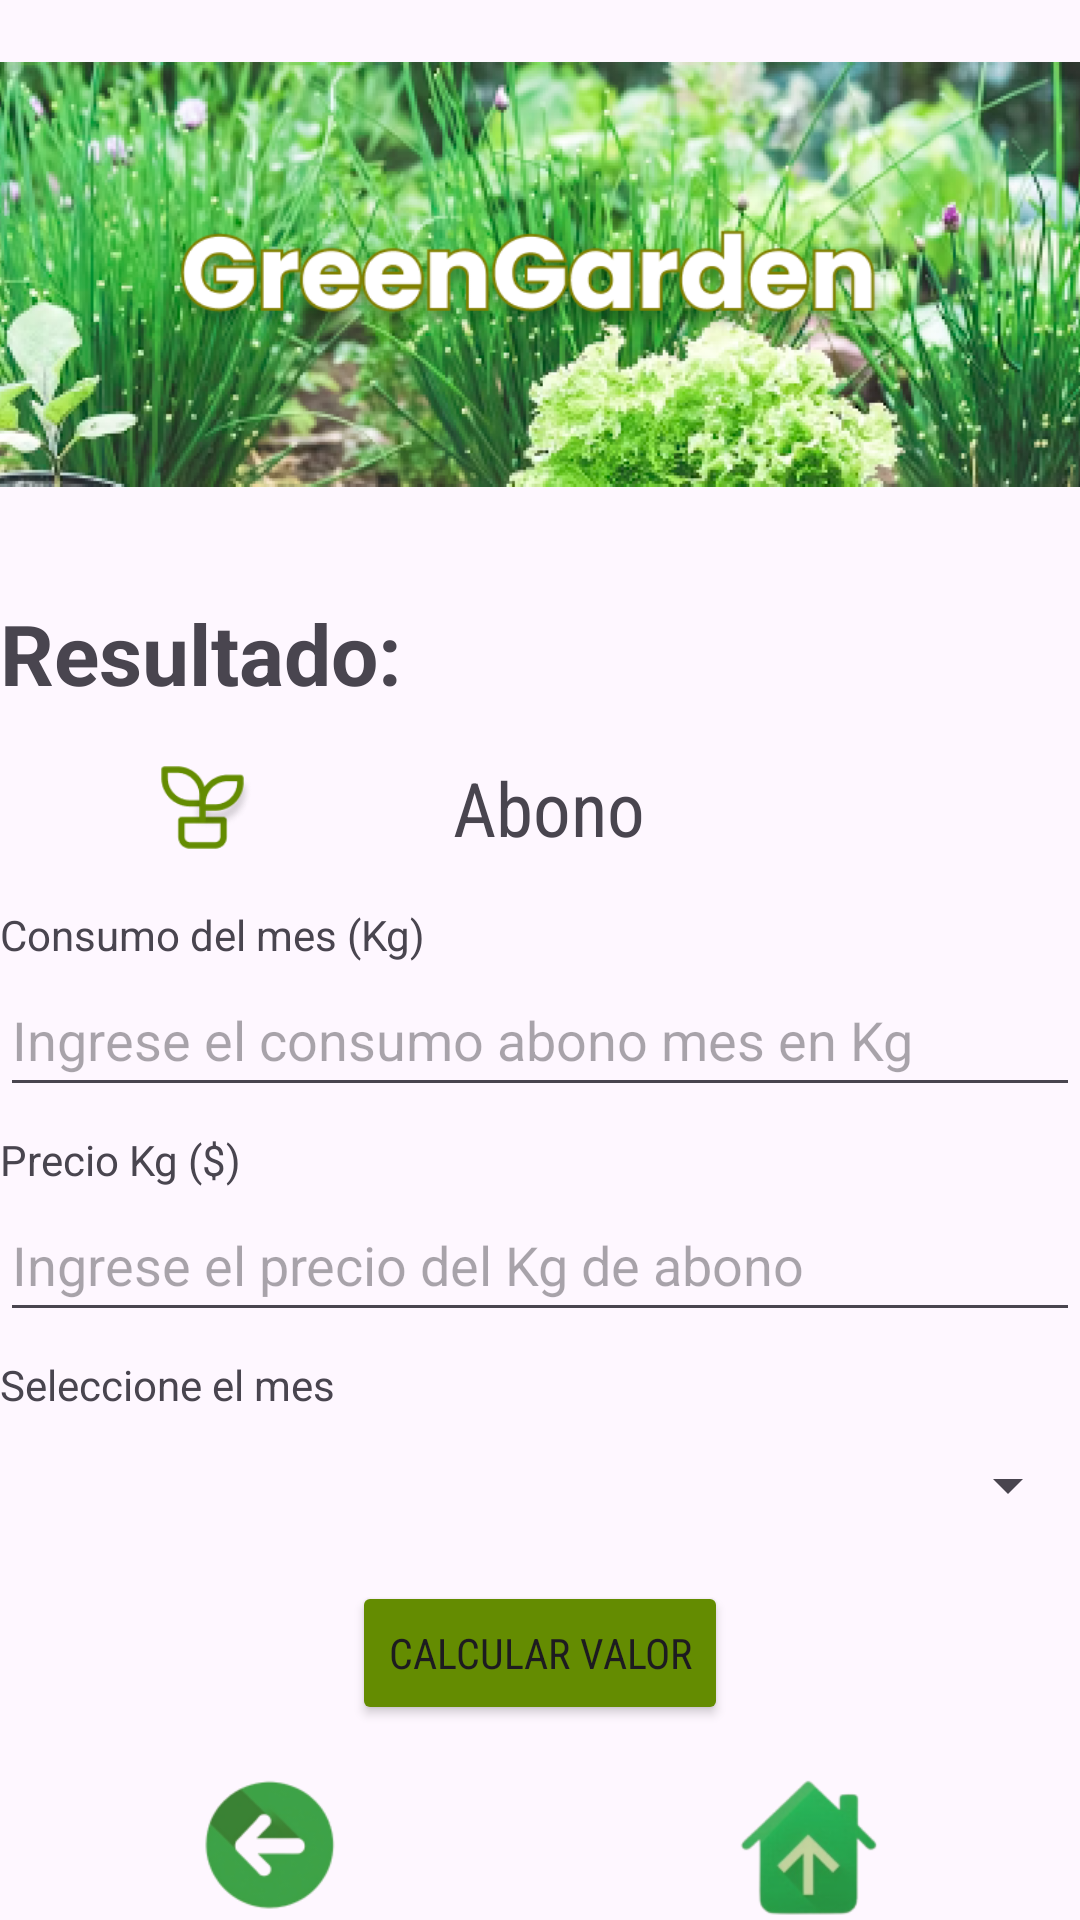

Layout XML and referenced resources for this Android screen:
<!-- AndroidManifest.xml: application theme Theme.MyGreenGarden4 -->
<!-- res/layout/activity_abono.xml -->
<?xml version="1.0" encoding="utf-8"?>
<LinearLayout xmlns:android="http://schemas.android.com/apk/res/android"
    xmlns:app="http://schemas.android.com/apk/res-auto"
    xmlns:tools="http://schemas.android.com/tools"
    android:id="@+id/main"
    android:layout_width="match_parent"
    android:layout_height="match_parent"
    android:orientation="vertical"
    tools:context=".Abono">


    <LinearLayout
        android:layout_width="match_parent"
        android:layout_height="183dp"
        android:orientation="horizontal">

        <ImageView
            android:id="@+id/imageView4"
            android:layout_width="match_parent"
            android:layout_height="wrap_content"
            android:layout_gravity="center"
            app:srcCompat="@drawable/titulo1" />

    </LinearLayout>

    <TextView
        android:id="@+id/TextViewResultado"
        android:layout_width="366dp"
        android:layout_height="wrap_content"
        android:layout_gravity="left"
        android:layout_marginTop="16dp"
        android:fontFamily="sans-serif"
        android:gravity="left"
        android:text="Resultado: "
        android:textSize="28sp"
        android:textStyle="bold" />

    <LinearLayout
        android:layout_width="match_parent"
        android:layout_height="wrap_content"
        android:layout_gravity="center"
        android:layout_marginTop="16dp"
        android:gravity="center"
        android:orientation="horizontal">

        <ImageView
            android:layout_width="135dp"
            android:layout_height="match_parent"
            android:layout_gravity="right|top"
            android:foregroundGravity="right"
            android:src="@drawable/iconoplanta" />

        <TextView
            android:id="@+id/TextViewAbono"
            android:layout_width="85dp"
            android:layout_height="wrap_content"
            android:layout_marginStart="16dp"
            android:layout_weight="1"
            android:fontFamily="sans-serif-condensed"
            android:gravity="left"
            android:text="Abono"
            android:textSize="25sp" />

    </LinearLayout>

    <TextView
        android:id="@+id/TexViewConsumoKW"
        android:layout_width="wrap_content"
        android:layout_height="wrap_content"
        android:layout_marginTop="16dp"
        android:text="Consumo del mes (Kg)" />

    <EditText
        android:id="@+id/editTextConsumoMesM3"
        android:layout_width="match_parent"
        android:layout_height="48dp"
        android:ems="10"
        android:hint="Ingrese el consumo abono mes en Kg"
        android:inputType="number" />

    <TextView
        android:id="@+id/TextViewPrecioKW"
        android:layout_width="wrap_content"
        android:layout_height="wrap_content"
        android:layout_marginTop="8dp"
        android:text="Precio Kg ($)" />

    <EditText
        android:id="@+id/editTextPrecioM3"
        android:layout_width="match_parent"
        android:layout_height="48dp"
        android:ems="10"
        android:hint="Ingrese el precio del Kg de abono"
        android:inputType="numberDecimal" />

    <TextView
        android:id="@+id/TexViewSelecMes"
        android:layout_width="wrap_content"
        android:layout_height="wrap_content"
        android:layout_marginTop="8dp"
        android:text="Seleccione el mes" />

    <Spinner
        android:id="@+id/SpinnerMes"
        android:layout_width="match_parent"
        android:layout_height="48dp" />

    <LinearLayout
        android:layout_width="match_parent"
        android:layout_height="wrap_content"
        android:gravity="center"
        android:orientation="vertical">

        <Button
            android:id="@+id/buttonCalcularValor"
            android:layout_width="wrap_content"
            android:layout_height="wrap_content"
            android:layout_marginTop="8dp"
            android:backgroundTint="#648C01"
            android:fontFamily="sans-serif-condensed"
            android:text="CALCULAR VALOR"/>

    </LinearLayout>

    <LinearLayout
        android:layout_width="match_parent"
        android:layout_height="wrap_content"
        android:layout_marginTop="16dp"
        android:gravity="center"
        android:orientation="horizontal">

        <ImageView
            android:id="@+id/imageViewAtras"
            android:layout_width="0dp"
            android:layout_height="50dp"
            android:layout_weight="1"
            app:srcCompat="@drawable/botonatras" />

        <ImageView
            android:id="@+id/imageViewCasita"
            android:layout_width="0dp"
            android:layout_height="50dp"
            android:layout_weight="1"
            app:srcCompat="@drawable/botoncasita" />

    </LinearLayout>

    <ImageView
        android:layout_width="match_parent"
        android:layout_height="71dp"
        android:layout_marginTop="16dp"
        app:srcCompat="@drawable/footertodos" />

</LinearLayout>
<!-- resources referenced by this layout -->
<resources>
  <!-- drawable botonatras: png bitmap (drawable, 6277 bytes) -->
  <!-- drawable botoncasita: png bitmap (drawable, 11033 bytes) -->
  <!-- drawable footertodos: png bitmap (drawable, 132140 bytes) -->
  <!-- drawable iconoplanta: png bitmap (drawable, 3083 bytes) -->
  <!-- drawable titulo1: png bitmap (drawable, 266276 bytes) -->
  <style name="Theme.MyGreenGarden4" parent="Base.Theme.MyGreenGarden4" />
  <style name="Base.Theme.MyGreenGarden4" parent="Theme.Material3.DayNight.NoActionBar">
          
          
      </style>
</resources>
